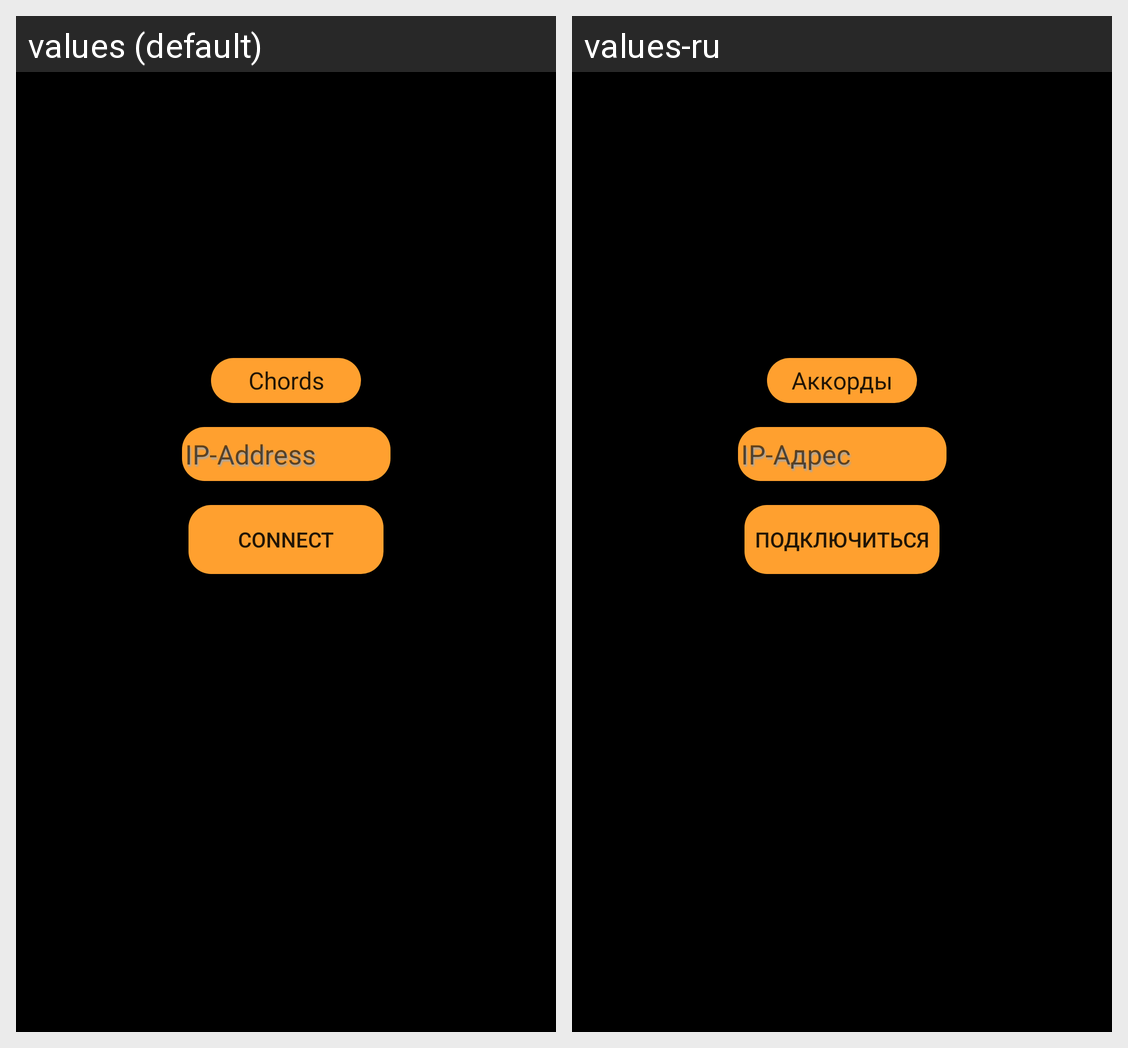

Strings drawn on this Android screen and how each of the app's shown locales translates them:
Android screen res/layout/activity_fullscreen.xml rendered under 2 locales, left to right: values (default), values-ru. Device: Nexus 5 (rendered at 1080×1920; each locale shown at half size, 540×960, under a caption strip naming it); theme AppTheme.
Strings drawn on this screen, with the default value and each locale's value (text and hints the layout hard-codes, and strings that could not be matched under every locale, appear in the picture but are not listed):

ip_address
  values: IP-Address
  values-ru: IP-Адрес

connectButton
  values: Connect
  values-ru: Подключиться
